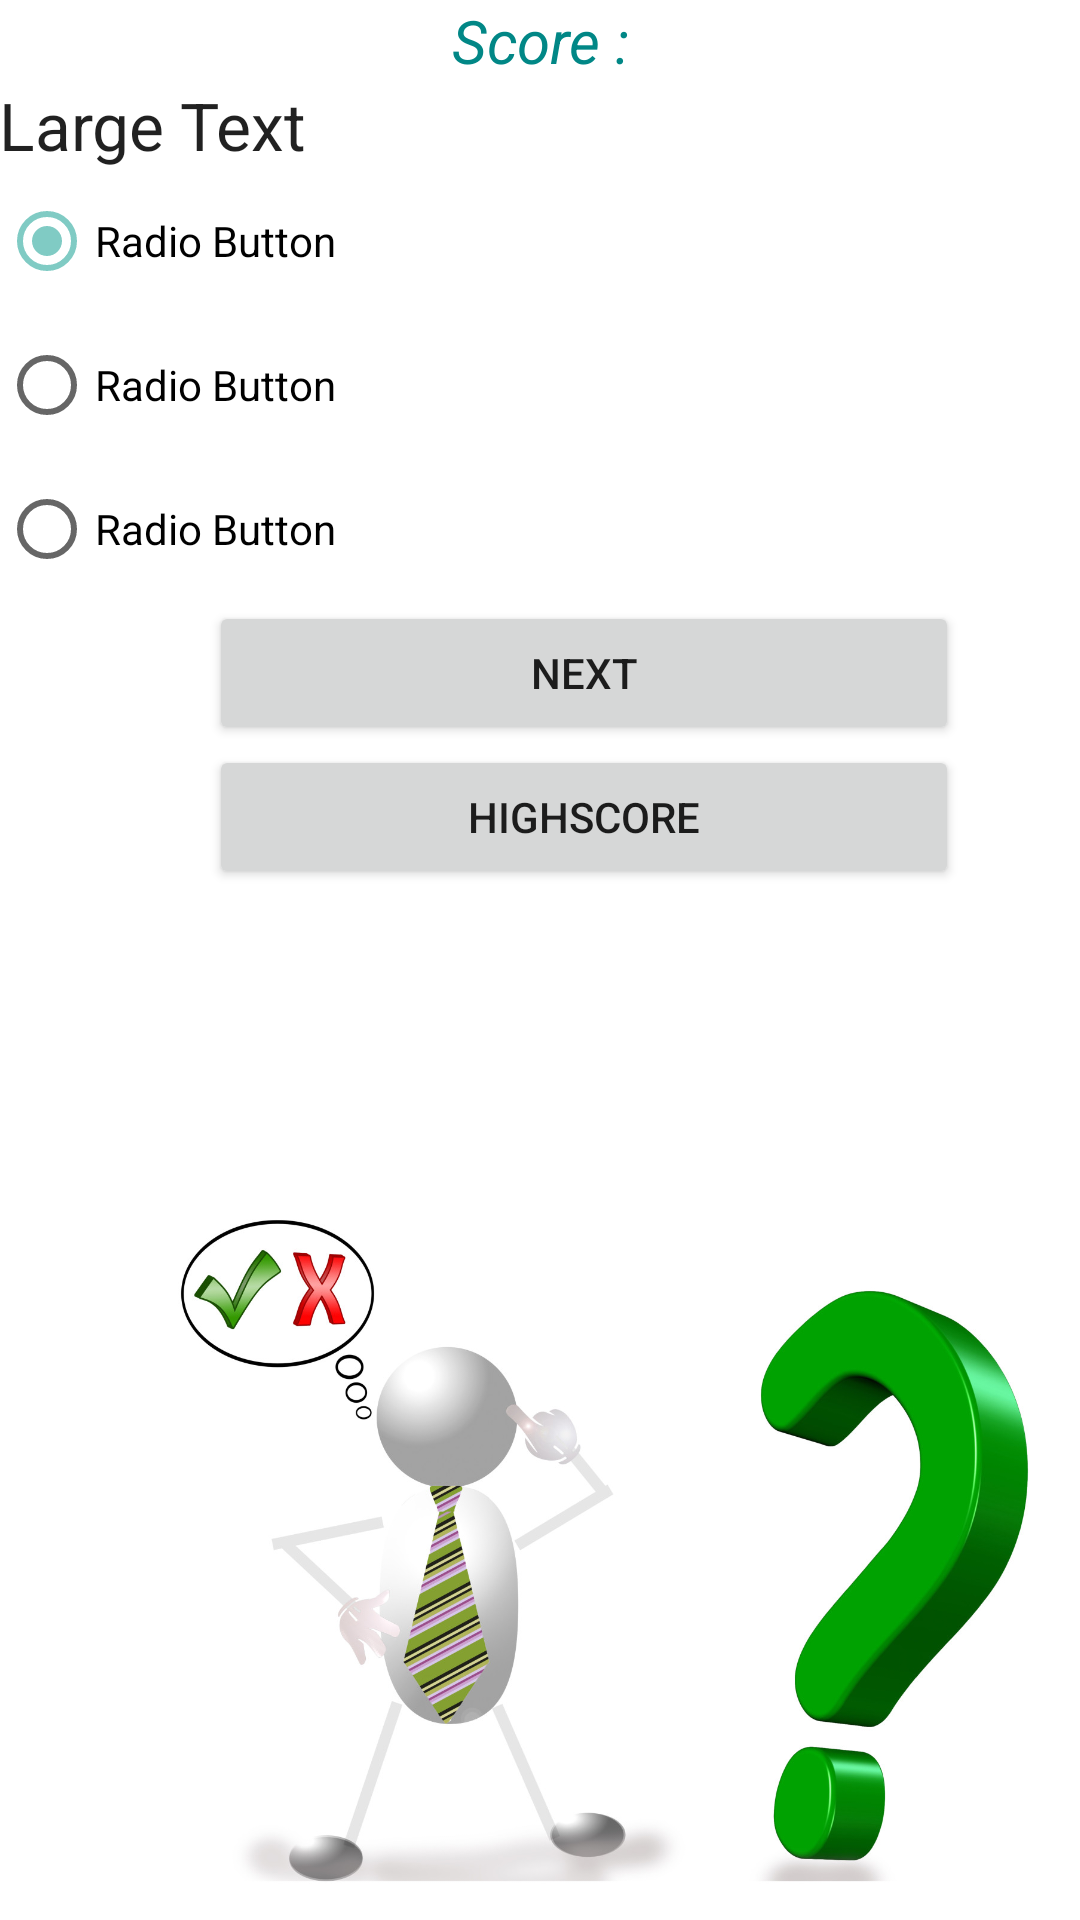

Write the Android layout XML for this screen, with the resource values it uses.
<!-- AndroidManifest.xml: application theme Theme.Projet_Olaya_YOUSSEFI -->
<!-- res/layout/content_main.xml -->
<?xml version="1.0" encoding="utf-8"?>
<LinearLayout xmlns:android="http://schemas.android.com/apk/res/android"
    xmlns:app="http://schemas.android.com/apk/res-auto"
    xmlns:tools="http://schemas.android.com/tools"
    android:layout_width="match_parent"
    android:layout_height="match_parent"
    android:paddingBottom="@dimen/activity_vertical_margin"
    android:paddingLeft="@dimen/activity_horizontal_margin"
    android:paddingRight="@dimen/activity_horizontal_margin"
    android:paddingTop="@dimen/activity_vertical_margin"
    android:orientation="vertical"
    app:layout_behavior="@string/appbar_scrolling_view_behavior"
    tools:context="com.example.projet_olaya_youssefi.MainActivity"
    tools:showIn="@layout/activity_main">


    <TextView
        android:id="@+id/score"
        android:layout_width="match_parent"
        android:layout_height="wrap_content"
        android:gravity="center"
        android:text="Score :"
        android:textColor="@color/design_default_color_secondary_variant"
        android:textSize="20sp"
        android:textStyle="italic"></TextView>

    
    <TextView
        android:id="@+id/question"
        android:layout_width="match_parent"
        android:layout_height="wrap_content"
        android:text="Large Text"
        android:textAppearance="?android:attr/textAppearanceLarge" />

    
    <RadioGroup
        android:id="@+id/radioGroup1"
        android:layout_width="match_parent"
        android:layout_height="wrap_content"
        android:layout_below="@+id/question">

        <RadioButton
            android:id="@+id/radio0"
            android:layout_width="match_parent"
            android:layout_height="wrap_content"
            android:checked="true"
            android:text="Radio Button"/>

        <RadioButton
            android:id="@+id/radio1"
            android:layout_width="match_parent"
            android:layout_height="wrap_content"
            android:text="Radio Button"/>

        <RadioButton
            android:id="@+id/radio2"
            android:layout_width="match_parent"
            android:layout_height="wrap_content"
            android:text="Radio Button"/>
    </RadioGroup>


    
    <Button
        android:id="@+id/button1"
        android:layout_width="250dp"
        android:layout_height="wrap_content"
        android:layout_marginLeft="70dp"
        android:onClick="btClick"
        android:text="@string/str_next"
        />


    
    <Button
        android:id="@+id/highscore"
        android:layout_width="250dp"
        android:layout_height="wrap_content"
        android:layout_marginLeft="70dp"
        android:onClick="highscore"
        android:text="Highscore" />

    <ImageView
        android:id="@+id/imageView"
        android:layout_width="wrap_content"
        android:layout_height="wrap_content"
        android:layout_marginLeft="50dp"
        android:layout_marginTop="100dp"
        app:srcCompat="@drawable/logo2" />


</LinearLayout>
<!-- res/layout/activity_main.xml (included above) -->
<?xml version="1.0" encoding="utf-8"?>
<androidx.coordinatorlayout.widget.CoordinatorLayout xmlns:android="http://schemas.android.com/apk/res/android"
    xmlns:tools="http://schemas.android.com/tools"
    xmlns:app="http://schemas.android.com/apk/res-auto"
    android:layout_width="match_parent"
    android:layout_height="match_parent"
    android:fitsSystemWindows="true"
    tools:context="com.example.projet_olaya_youssefi.MainActivity">



    <com.google.android.material.appbar.AppBarLayout
        android:layout_width="match_parent"
        android:layout_height="wrap_content"
        android:theme="@style/AppTheme.AppBarOverlay">


            <androidx.appcompat.widget.Toolbar
                android:id="@+id/toolbar"
                android:layout_width="match_parent"
                android:layout_height="?attr/actionBarSize"
                android:background="?attr/colorPrimary"
                app:popupTheme="@style/AppTheme.PopupOverlay">
            </androidx.appcompat.widget.Toolbar>

    </com.google.android.material.appbar.AppBarLayout>

    <include layout="@layout/content_main" />

</androidx.coordinatorlayout.widget.CoordinatorLayout>
<!-- resources referenced by this layout -->
<resources>
  <!-- drawable logo2: jpg bitmap (drawable, 138123 bytes) -->
  <string name="str_next">Next</string>
  <style name="AppTheme.AppBarOverlay" parent="ThemeOverlay.AppCompat.Dark.ActionBar" />
  <style name="AppTheme.PopupOverlay" parent="ThemeOverlay.AppCompat.Light" />
  <style name="Theme.Projet_Olaya_YOUSSEFI" parent="Theme.MaterialComponents.Light.DarkActionBar">
          
          <item name="colorPrimary">@color/purple_500</item>
          <item name="colorPrimaryVariant">@color/purple_700</item>
          <item name="colorOnPrimary">@color/white</item>
          
          <item name="colorSecondary">@color/teal_200</item>
          <item name="colorSecondaryVariant">@color/teal_700</item>
          <item name="colorOnSecondary">@color/black</item>
          
          <item name="android:statusBarColor">?attr/colorPrimaryVariant</item>
          <item name="windowActionBar">false</item>
          <item name="windowNoTitle">true</item>
          
      </style>
  <color name="purple_500">#9C27B0</color>
  <color name="purple_700">#7B1FA2</color>
  <color name="white">#FFFFFF</color>
  <color name="teal_200">#80CBC4</color>
  <color name="teal_700">#00796B</color>
  <color name="black">#000000</color>
</resources>
